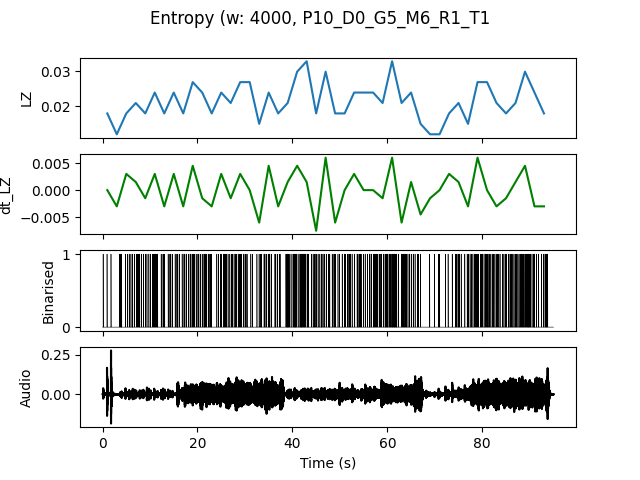

The table this chart was drawn from, first rows:
, t0, LZ, dt_LZ, IOI
0.0, 0.0, 0.01795, 0.0, 0.6667
2.0, 2.0, 0.01197, -0.002991, 0.6667
4.0, 4.0, 0.01795, 0.002991, 0.4
6.0, 6.0, 0.02094, 0.001496, 0.25
8.0, 8.0, 0.01795, -0.001496, 0.4
10.0, 10.0, 0.02393, 0.002991, 0.2222
12.0, 12.0, 0.01795, -0.002991, 0.4
14.0, 14.0, 0.02393, 0.002991, 0.2857
16.0, 16.0, 0.01795, -0.002991, 0.4
18.0, 18.0, 0.02692, 0.004487, 0.2857
20.0, 20.0, 0.02393, -0.001496, 0.25
22.0, 22.0, 0.01795, -0.002991, 0.5
24.0, 24.0, 0.02393, 0.002991, 0.2857
26.0, 26.0, 0.02094, -0.001496, 0.3333
28.0, 28.0, 0.02692, 0.002991, 0.2857
30.0, 30.0, 0.02692, 0.0, 0.4
32.0, 32.0, 0.01496, -0.005983, 0.5
34.0, 34.0, 0.02393, 0.004487, 0.2857
36.0, 36.0, 0.01795, -0.002991, 0.4
38.0, 38.0, 0.02094, 0.001496, 0.2857
40.0, 40.0, 0.02991, 0.004487, 0.1818
42.0, 42.0, 0.03291, 0.001496, 0.2222
44.0, 44.0, 0.01795, -0.007479, 0.3333
46.0, 46.0, 0.02991, 0.005983, 0.25
48.0, 48.0, 0.01795, -0.005983, 0.3333
50.0, 50.0, 0.01795, 0.0, 0.4
52.0, 52.0, 0.02393, 0.002991, 0.3333
54.0, 54.0, 0.02393, 0.0, 0.3333
56.0, 56.0, 0.02393, 0.0, 0.25
58.0, 58.0, 0.02094, -0.001496, 0.2857
60.0, 60.0, 0.03291, 0.005983, 0.1538
62.0, 62.0, 0.02094, -0.005983, 0.3333
64.0, 64.0, 0.02393, 0.001496, 0.3333
66.0, 66.0, 0.01496, -0.004487, 0.6667
68.0, 68.0, 0.01197, -0.001496, 1.0
70.0, 70.0, 0.01197, 0.0, 1.0
72.0, 72.0, 0.01795, 0.002991, 0.6667
74.0, 74.0, 0.02094, 0.001496, 0.3333
76.0, 76.0, 0.01496, -0.002991, 0.4
78.0, 78.0, 0.02692, 0.005983, 0.25
80.0, 80.0, 0.02692, 0.0, 0.25
82.0, 82.0, 0.02094, -0.002991, 0.2857
84.0, 84.0, 0.01795, -0.001496, 0.2857
86.0, 86.0, 0.02094, 0.001496, 0.2857
88.0, 88.0, 0.02991, 0.004487, 0.1818
90.0, 90.0, 0.02393, -0.002991, 0.2857
92.0, 92.0, 0.01795, -0.002991, 0.3333
